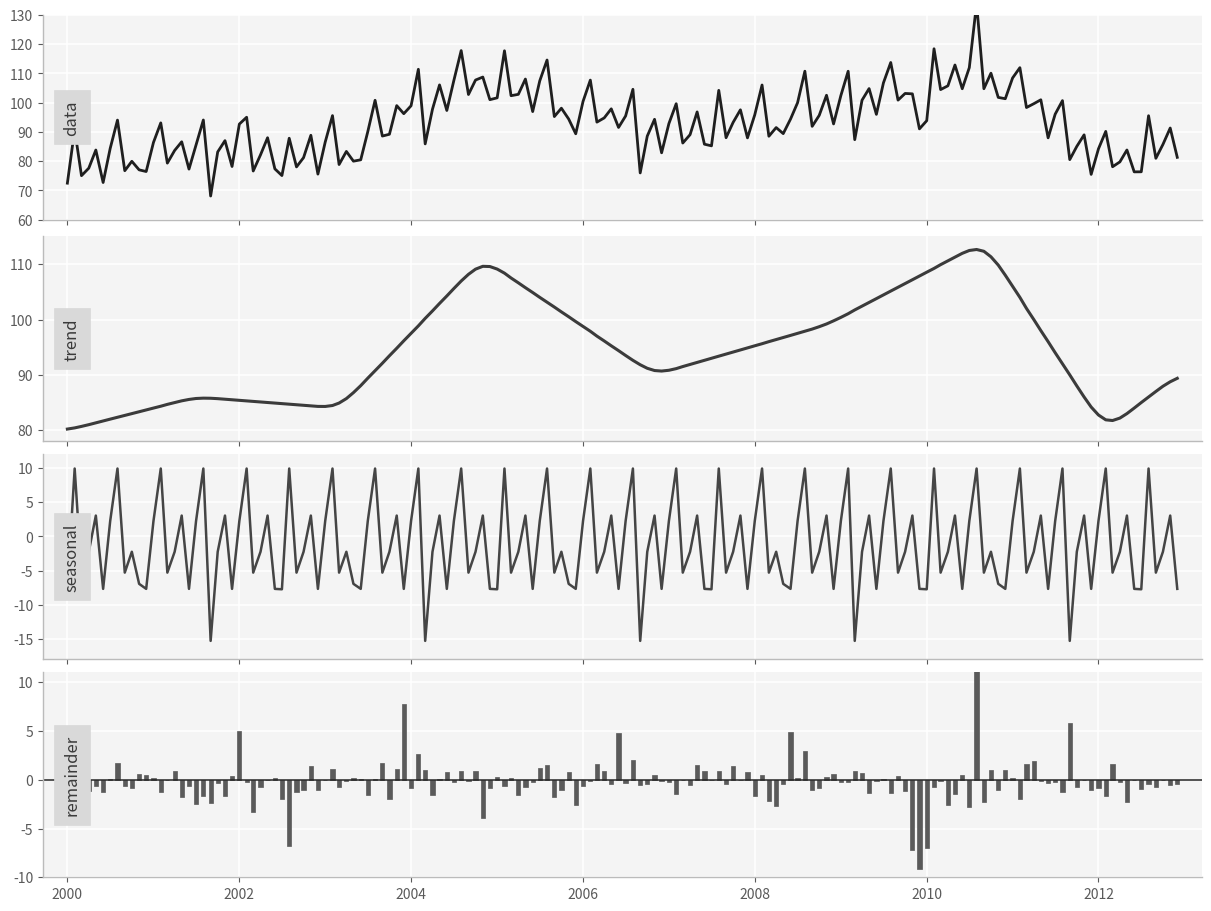

Reproduce this figure in Python.
from __future__ import annotations

import os
from datetime import datetime
from pathlib import Path

os.environ.setdefault("MPLCONFIGDIR", "/tmp/mplconfig")
os.environ.setdefault("XDG_CACHE_HOME", "/tmp")

import matplotlib
import matplotlib.dates as mdates
import numpy as np

matplotlib.use("Agg")

import matplotlib.pyplot as plt


OUTPUT_DIR = Path("figures")
PNG_PATH = OUTPUT_DIR / "metric_illustration.png"
SVG_PATH = OUTPUT_DIR / "metric_illustration.svg"
SEED = 7
N_POINTS = 156
START_DATE = datetime(2000, 1, 1)
LABELS = ("data", "trend", "seasonal", "remainder")
FIGURE_TITLE: str | None = None


def moving_average(values: np.ndarray, weights: np.ndarray) -> np.ndarray:
    padded = np.pad(values, (len(weights) // 2, len(weights) // 2), mode="edge")
    return np.convolve(padded, weights, mode="valid")


def build_time_axis() -> np.ndarray:
    return np.array(
        [np.datetime64(datetime(START_DATE.year + index // 12, index % 12 + 1, 1)) for index in range(N_POINTS)]
    )


def build_trend(x: np.ndarray) -> np.ndarray:
    anchor_x = np.array([0, 18, 38, 58, 82, 106, 128, 145, 155])
    anchor_y = np.array([80, 86, 84, 111, 90, 99, 114, 80, 90])
    raw_trend = np.interp(x, anchor_x, anchor_y)
    kernel = np.array([1, 2, 3, 4, 3, 2, 1], dtype=float)
    kernel /= kernel.sum()
    return moving_average(raw_trend, kernel)


def build_seasonal(x: np.ndarray) -> np.ndarray:
    monthly_cycle = 7.5 * np.sin(2 * np.pi * x / 3.0)
    secondary_cycle = 3.5 * np.sin(2 * np.pi * x / 6.0 + 0.7)
    sharp_drop = np.where(x % 10 == 0, -10.0, 0.0)
    return monthly_cycle + secondary_cycle + sharp_drop


def build_remainder(rng: np.random.Generator) -> np.ndarray:
    remainder = rng.normal(0.0, 1.3, N_POINTS)
    spikes = {
        24: 4.8,
        31: -6.2,
        47: 7.6,
        58: -5.8,
        77: 5.3,
        101: 6.1,
        118: -8.5,
        119: -9.4,
        120: -7.1,
        127: 10.2,
        140: 4.4,
        148: -3.5,
    }
    for index, delta in spikes.items():
        remainder[index] += delta
    return remainder


def build_series() -> tuple[np.ndarray, np.ndarray, np.ndarray, np.ndarray, np.ndarray]:
    rng = np.random.default_rng(SEED)
    x = np.arange(N_POINTS)
    trend = build_trend(x)
    seasonal = build_seasonal(x)
    remainder = build_remainder(rng)
    data = trend + seasonal + remainder
    return build_time_axis(), data, trend, seasonal, remainder


def add_side_label(ax: plt.Axes, text: str) -> None:
    ax.text(
        0.025,
        0.5,
        text,
        transform=ax.transAxes,
        rotation=90,
        va="center",
        ha="center",
        fontsize=12,
        color="#3a3a3a",
        bbox=dict(boxstyle="square,pad=0.55", facecolor="#d9d9d9", edgecolor="#d9d9d9"),
    )


def style_axis(ax: plt.Axes, label: str) -> None:
    ax.set_facecolor("#f4f4f4")
    ax.grid(True, color="white", linewidth=1.1)
    for spine_name in ("top", "right"):
        ax.spines[spine_name].set_visible(False)
    ax.spines["left"].set_color("#bbbbbb")
    ax.spines["bottom"].set_color("#bbbbbb")
    add_side_label(ax, label)


def render_figure(
    timestamps: np.ndarray,
    data: np.ndarray,
    trend: np.ndarray,
    seasonal: np.ndarray,
    remainder: np.ndarray,
) -> None:
    plt.style.use("ggplot")
    fig, axes = plt.subplots(4, 1, figsize=(12, 9), sharex=True, constrained_layout=True)

    axes[0].plot(timestamps, data, color="#1f1f1f", linewidth=2.0)
    axes[1].plot(timestamps, trend, color="#3b3b3b", linewidth=2.2)
    axes[2].plot(timestamps, seasonal, color="#454545", linewidth=1.8)
    axes[3].axhline(0.0, color="#242424", linewidth=1.1)
    bar_width = np.timedelta64(18, "D")
    axes[3].bar(timestamps, remainder, width=bar_width, color="#5a5a5a", edgecolor="#5a5a5a")

    for ax, label in zip(axes, LABELS):
        style_axis(ax, label)
        ax.tick_params(colors="#5a5a5a", labelsize=10)
        ax.margins(x=0.02)

    axes[0].set_ylim(60, 130)
    axes[1].set_ylim(78, 115)
    axes[2].set_ylim(-18, 12)
    axes[3].set_ylim(-10, 11)

    axes[-1].xaxis.set_major_locator(mdates.YearLocator(2))
    axes[-1].xaxis.set_major_formatter(mdates.DateFormatter("%Y"))

    if FIGURE_TITLE:
        fig.suptitle(FIGURE_TITLE, fontsize=16, color="#303030")
    fig.savefig(PNG_PATH, dpi=300, bbox_inches="tight")
    fig.savefig(SVG_PATH, bbox_inches="tight")
    plt.close(fig)


def main() -> None:
    OUTPUT_DIR.mkdir(parents=True, exist_ok=True)
    timestamps, data, trend, seasonal, remainder = build_series()
    render_figure(timestamps, data, trend, seasonal, remainder)
    print(f"Saved illustration to {PNG_PATH} and {SVG_PATH}")


if __name__ == "__main__":
    main()
